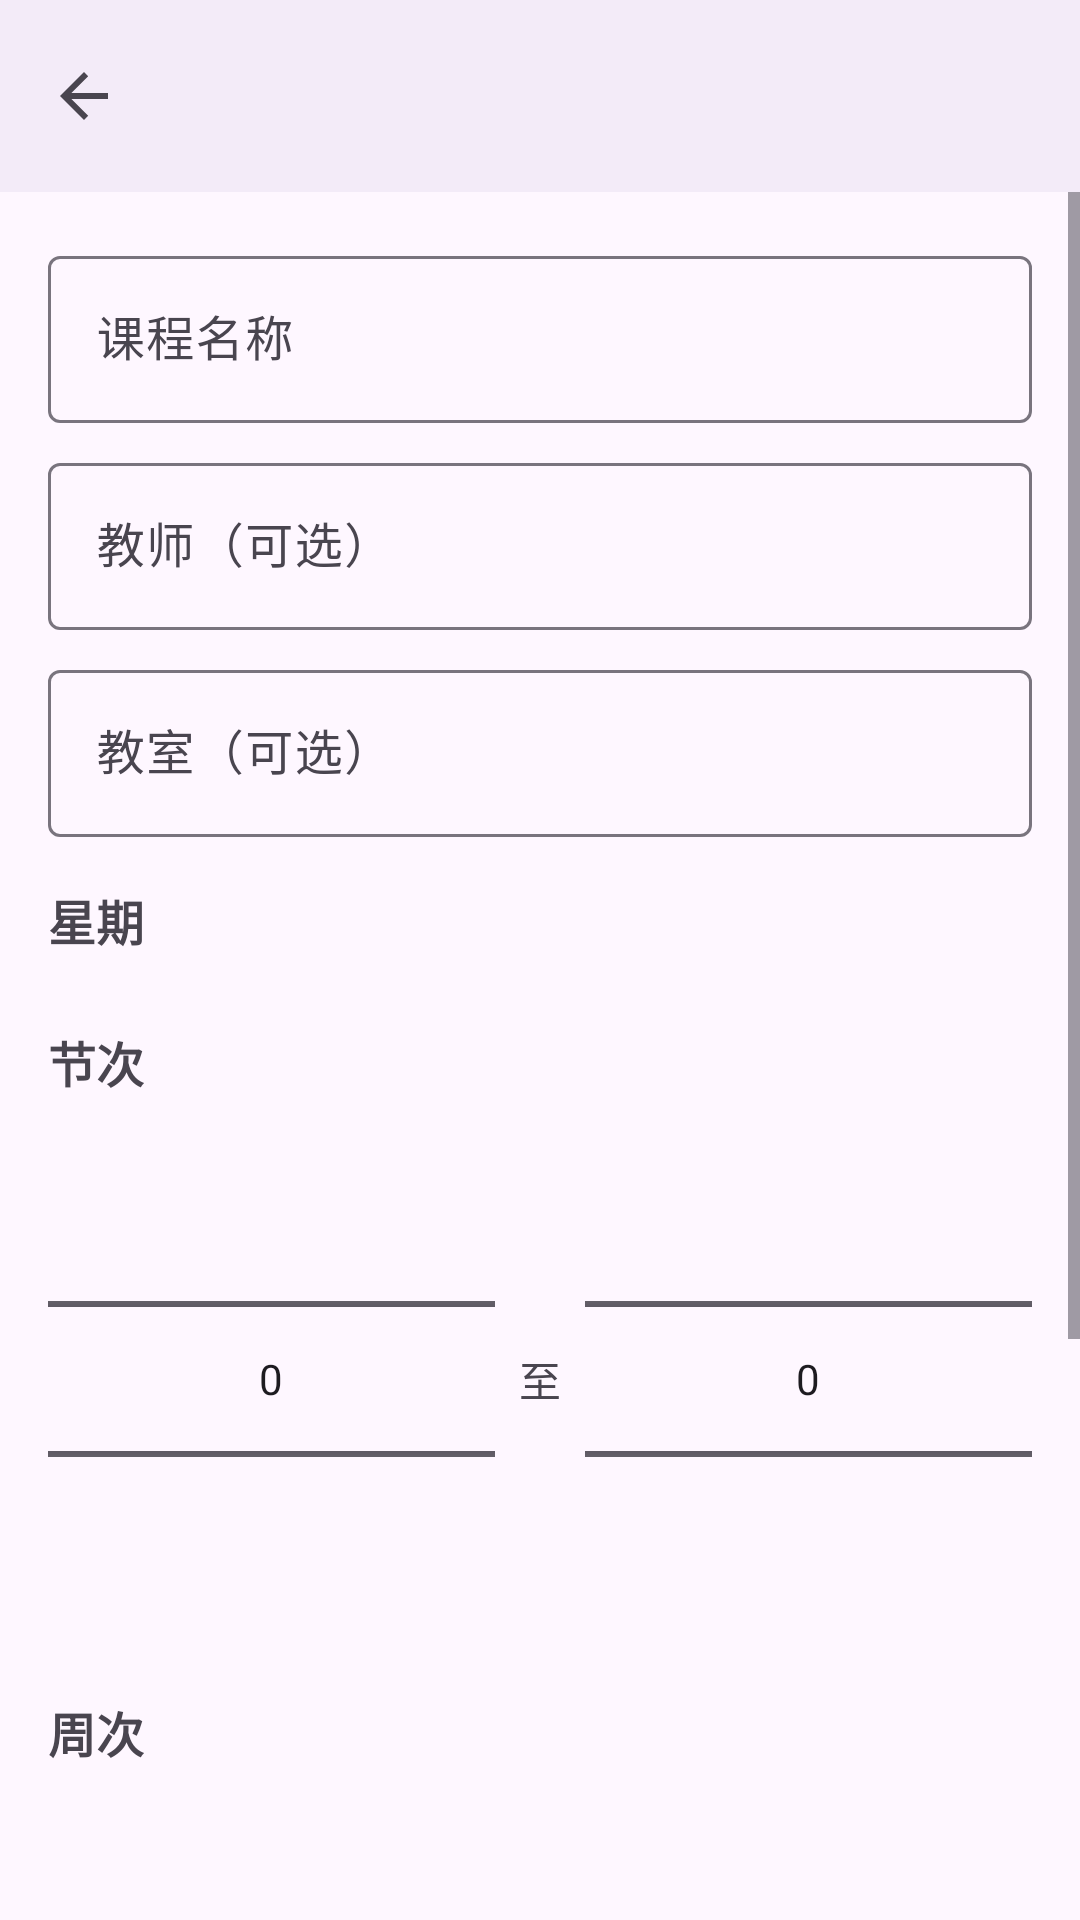

Android layout source for this screen:
<!-- AndroidManifest.xml: application theme Theme.ClassSchedule -->
<!-- res/layout/activity_edit_course.xml -->
<?xml version="1.0" encoding="utf-8"?>
<LinearLayout xmlns:android="http://schemas.android.com/apk/res/android"
    xmlns:app="http://schemas.android.com/apk/res-auto"
    android:layout_width="match_parent"
    android:layout_height="match_parent"
    android:fitsSystemWindows="true"
    android:orientation="vertical">

    <com.google.android.material.appbar.MaterialToolbar
        android:id="@+id/toolbar"
        android:layout_width="match_parent"
        android:layout_height="?attr/actionBarSize"
        android:background="?attr/colorSurface"
        android:elevation="2dp"
        app:navigationIcon="?attr/homeAsUpIndicator" />

    <ScrollView
        android:layout_width="match_parent"
        android:layout_height="match_parent"
        android:fillViewport="true">

        <LinearLayout
            android:layout_width="match_parent"
            android:layout_height="wrap_content"
            android:orientation="vertical"
            android:padding="16dp">

            <com.google.android.material.textfield.TextInputLayout
                style="@style/Widget.Material3.TextInputLayout.OutlinedBox"
                android:layout_width="match_parent"
                android:layout_height="wrap_content"
                android:hint="@string/hint_course_name">

                <com.google.android.material.textfield.TextInputEditText
                    android:id="@+id/et_name"
                    android:layout_width="match_parent"
                    android:layout_height="wrap_content"
                    android:inputType="text"
                    android:maxLines="1" />
            </com.google.android.material.textfield.TextInputLayout>

            <com.google.android.material.textfield.TextInputLayout
                style="@style/Widget.Material3.TextInputLayout.OutlinedBox"
                android:layout_width="match_parent"
                android:layout_height="wrap_content"
                android:layout_marginTop="8dp"
                android:hint="@string/hint_teacher">

                <com.google.android.material.textfield.TextInputEditText
                    android:id="@+id/et_teacher"
                    android:layout_width="match_parent"
                    android:layout_height="wrap_content"
                    android:inputType="textPersonName"
                    android:maxLines="1" />
            </com.google.android.material.textfield.TextInputLayout>

            <com.google.android.material.textfield.TextInputLayout
                style="@style/Widget.Material3.TextInputLayout.OutlinedBox"
                android:layout_width="match_parent"
                android:layout_height="wrap_content"
                android:layout_marginTop="8dp"
                android:hint="@string/hint_room">

                <com.google.android.material.textfield.TextInputEditText
                    android:id="@+id/et_room"
                    android:layout_width="match_parent"
                    android:layout_height="wrap_content"
                    android:inputType="text"
                    android:maxLines="1" />
            </com.google.android.material.textfield.TextInputLayout>

            <TextView
                android:layout_width="wrap_content"
                android:layout_height="wrap_content"
                android:layout_marginTop="16dp"
                android:text="@string/label_day"
                android:textSize="16sp"
                android:textStyle="bold" />

            <com.google.android.material.button.MaterialButtonToggleGroup
                android:id="@+id/day_group"
                android:layout_width="match_parent"
                android:layout_height="wrap_content"
                android:layout_marginTop="8dp"
                app:selectionRequired="true"
                app:singleSelection="true" />

            <TextView
                android:layout_width="wrap_content"
                android:layout_height="wrap_content"
                android:layout_marginTop="16dp"
                android:text="@string/label_period"
                android:textSize="16sp"
                android:textStyle="bold" />

            <LinearLayout
                android:layout_width="match_parent"
                android:layout_height="wrap_content"
                android:layout_marginTop="4dp"
                android:gravity="center"
                android:orientation="horizontal">

                <NumberPicker
                    android:id="@+id/np_start"
                    android:layout_width="0dp"
                    android:layout_height="wrap_content"
                    android:layout_weight="1" />

                <TextView
                    android:layout_width="wrap_content"
                    android:layout_height="wrap_content"
                    android:padding="8dp"
                    android:text="@string/period_to" />

                <NumberPicker
                    android:id="@+id/np_end"
                    android:layout_width="0dp"
                    android:layout_height="wrap_content"
                    android:layout_weight="1" />
            </LinearLayout>

            <TextView
                android:layout_width="wrap_content"
                android:layout_height="wrap_content"
                android:layout_marginTop="16dp"
                android:text="@string/label_week_range"
                android:textSize="16sp"
                android:textStyle="bold" />

            <LinearLayout
                android:layout_width="match_parent"
                android:layout_height="wrap_content"
                android:layout_marginTop="4dp"
                android:gravity="center"
                android:orientation="horizontal">

                <NumberPicker
                    android:id="@+id/np_from_week"
                    android:layout_width="0dp"
                    android:layout_height="wrap_content"
                    android:layout_weight="1" />

                <TextView
                    android:layout_width="wrap_content"
                    android:layout_height="wrap_content"
                    android:padding="8dp"
                    android:text="@string/period_to" />

                <NumberPicker
                    android:id="@+id/np_to_week"
                    android:layout_width="0dp"
                    android:layout_height="wrap_content"
                    android:layout_weight="1" />
            </LinearLayout>

            <TextView
                android:layout_width="wrap_content"
                android:layout_height="wrap_content"
                android:layout_marginTop="16dp"
                android:text="@string/label_week_mode"
                android:textSize="16sp"
                android:textStyle="bold" />

            <com.google.android.material.button.MaterialButtonToggleGroup
                android:id="@+id/week_mode_group"
                android:layout_width="match_parent"
                android:layout_height="wrap_content"
                android:layout_marginTop="8dp"
                app:selectionRequired="true"
                app:singleSelection="true">

                <com.google.android.material.button.MaterialButton
                    android:id="@+id/btn_mode_all"
                    style="?attr/materialButtonOutlinedStyle"
                    android:layout_width="0dp"
                    android:layout_height="wrap_content"
                    android:layout_weight="1"
                    android:checked="true"
                    android:text="@string/week_mode_all" />

                <com.google.android.material.button.MaterialButton
                    android:id="@+id/btn_mode_odd"
                    style="?attr/materialButtonOutlinedStyle"
                    android:layout_width="0dp"
                    android:layout_height="wrap_content"
                    android:layout_weight="1"
                    android:text="@string/week_mode_odd" />

                <com.google.android.material.button.MaterialButton
                    android:id="@+id/btn_mode_even"
                    style="?attr/materialButtonOutlinedStyle"
                    android:layout_width="0dp"
                    android:layout_height="wrap_content"
                    android:layout_weight="1"
                    android:text="@string/week_mode_even" />
            </com.google.android.material.button.MaterialButtonToggleGroup>

            <TextView
                android:layout_width="wrap_content"
                android:layout_height="wrap_content"
                android:layout_marginTop="16dp"
                android:text="@string/label_color"
                android:textSize="16sp"
                android:textStyle="bold" />

            <LinearLayout
                android:id="@+id/color_row"
                android:layout_width="match_parent"
                android:layout_height="wrap_content"
                android:layout_marginTop="8dp"
                android:orientation="horizontal" />


        </LinearLayout>
    </ScrollView>
</LinearLayout>
<!-- resources referenced by this layout -->
<resources>
  <string name="hint_course_name">课程名称</string>
  <string name="hint_room">教室（可选）</string>
  <string name="hint_teacher">教师（可选）</string>
  <string name="label_color">颜色</string>
  <string name="label_day">星期</string>
  <string name="label_period">节次</string>
  <string name="label_week_mode">单双周</string>
  <string name="label_week_range">周次</string>
  <string name="period_to">至</string>
  <string name="week_mode_all">每周</string>
  <string name="week_mode_even">双周</string>
  <string name="week_mode_odd">单周</string>
  <style name="Theme.ClassSchedule" parent="Theme.Material3.DayNight.NoActionBar" />
</resources>
